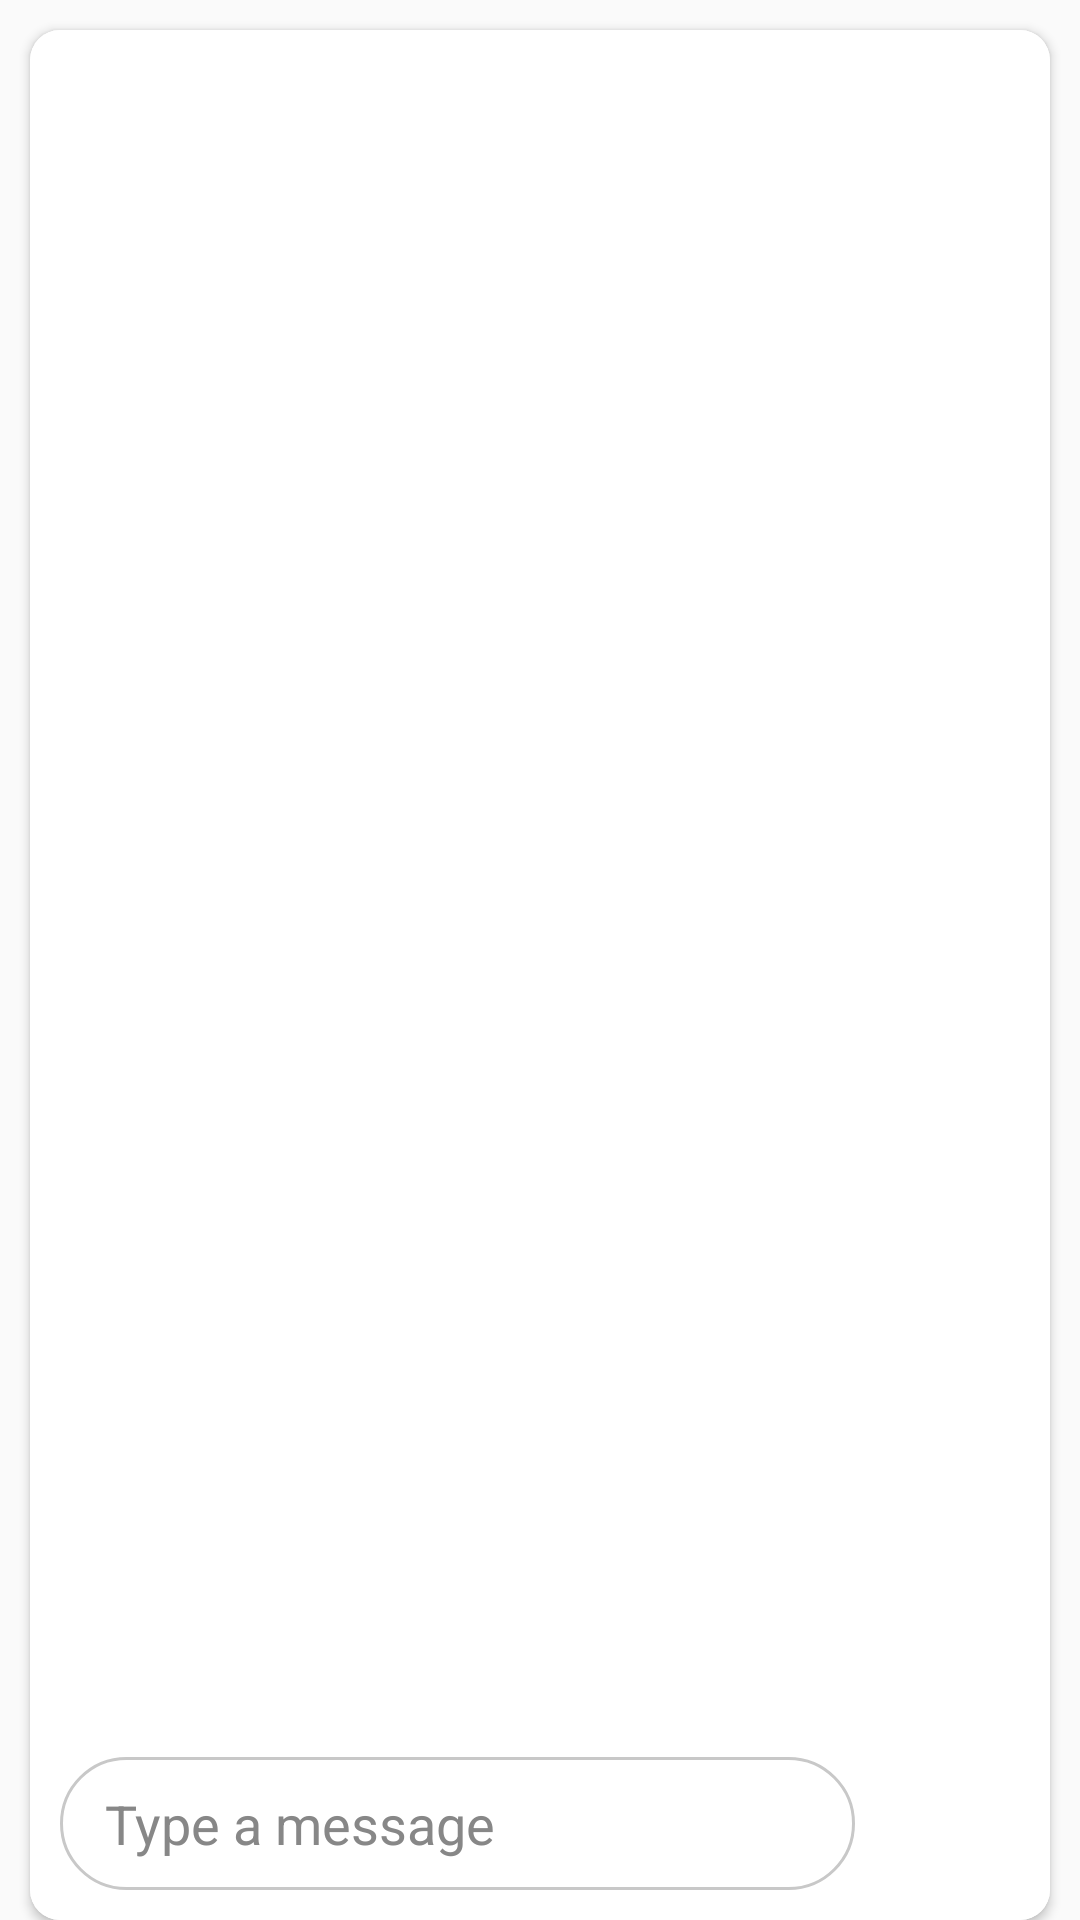

Layout XML and referenced resources for this Android screen:
<!-- AndroidManifest.xml: application theme AppTheme -->
<!-- res/layout/fragment_chat.xml -->
<?xml version="1.0" encoding="utf-8"?>
<RelativeLayout xmlns:android="http://schemas.android.com/apk/res/android"
    xmlns:app="http://schemas.android.com/apk/res-auto"
    xmlns:tools="http://schemas.android.com/tools"
    android:layout_width="match_parent"
    android:layout_height="match_parent"
    tools:context=".fragments.ChatFragment">

    <android.support.v7.widget.CardView
        android:layout_width="match_parent"
        android:layout_height="match_parent"
        android:layout_marginEnd="@dimen/dp_ten"
        android:layout_marginStart="@dimen/dp_ten"
        android:layout_marginTop="@dimen/dp_ten"
        app:cardCornerRadius="@dimen/dp_ten"
        app:layout_constraintEnd_toEndOf="parent"
        app:layout_constraintStart_toStartOf="parent">

        <RelativeLayout
            android:layout_width="match_parent"
            android:layout_height="match_parent"
            android:background="@color/colorWhite">


            <android.support.v7.widget.RecyclerView
                android:id="@+id/recyclerViewChat"
                android:layout_width="match_parent"
                android:layout_height="match_parent"
                android:layout_above="@+id/sendMessageLayout"
                android:layout_margin="@dimen/dp_ten"></android.support.v7.widget.RecyclerView>


            <RelativeLayout
                android:id="@+id/sendMessageLayout"
                android:layout_width="match_parent"
                android:layout_height="wrap_content"
                android:layout_alignParentBottom="true"
                android:layout_marginBottom="@dimen/dp_ten"
                android:layout_marginLeft="@dimen/dp_ten"
                android:layout_marginRight="@dimen/dp_ten"
                >

                <FrameLayout
                    android:layout_width="match_parent"
                    android:layout_height="wrap_content"
                    android:minHeight="40dp"
                    android:layout_centerInParent="true"
                    android:layout_marginRight="@dimen/dp_ten"
                    android:id="@+id/editTextParentLayout"
                    android:layout_toLeftOf="@+id/imageButtonSendMessage"
                    android:paddingLeft="@dimen/dp_fifteen"
                    android:paddingRight="@dimen/dp_fifteen"
                    android:paddingTop="@dimen/dp_ten"
                    android:paddingBottom="@dimen/dp_ten"
                    android:background="@drawable/round_chat_box_drawable"
                    android:orientation="horizontal">

                    <EditText
                        android:id="@+id/editTextMessage"
                        android:layout_width="match_parent"
                        android:layout_height="wrap_content"
                        android:layout_gravity="center"
                        android:background="@null"
                        android:hint="@string/label_chat_message"
                        android:textColor="@color/colorInput"
                        android:textColorHint="@color/colorInputHint" />

                </FrameLayout>

                <ImageButton
                    android:id="@+id/imageButtonSendMessage"
                    android:layout_alignParentRight="true"
                    android:layout_alignBottom="@+id/editTextParentLayout"
                    android:background="@drawable/round_send_chat_background"
                    android:layout_width="@dimen/dp_fourtyfive"
                    android:layout_height="@dimen/dp_fourtyfive"
                    android:scaleType="fitCenter"
                    android:padding="@dimen/dp_five"
                    android:src="@mipmap/ic_send_message_white" />
            </RelativeLayout>
        </RelativeLayout>
    </android.support.v7.widget.CardView>

</RelativeLayout>
<!-- resources referenced by this layout -->
<resources>
  <color name="colorInput">#292929</color>
  <color name="colorInputHint">#878787</color>
  <color name="colorWhite">#FFFFFF</color>
  <dimen name="dp_fifteen">15dp</dimen>
  <dimen name="dp_five">5dp</dimen>
  <dimen name="dp_fourtyfive">45dp</dimen>
  <dimen name="dp_ten">10dp</dimen>
  <!-- drawable round_chat_box_drawable (drawable) -->
  <?xml version="1.0" encoding="utf-8"?>
  <shape xmlns:android="http://schemas.android.com/apk/res/android"
      android:shape="rectangle">
      <corners android:radius="30dp" />
      <solid android:color="@color/colorWhite"/>
      <stroke android:width="3px" android:color="@color/colorGray" />
  </shape>
  <!-- mipmap ic_send_message_white: png bitmap (mipmap-hdpi, 2460 bytes) -->
  <string name="label_chat_message">Type a message</string>
  <style name="AppTheme" parent="Theme.AppCompat.Light.DarkActionBar">
          
          <item name="colorPrimary">@color/colorPrimary</item>
          <item name="colorPrimaryDark">@color/colorPrimaryDark</item>
          <item name="colorAccent">@color/colorAccent</item>
      </style>
  <color name="colorGray">#C8C8C8</color>
  <color name="colorPrimary">#0663cb</color>
  <color name="colorPrimaryDark">#0663cb</color>
  <color name="colorAccent">#878787</color>
</resources>
